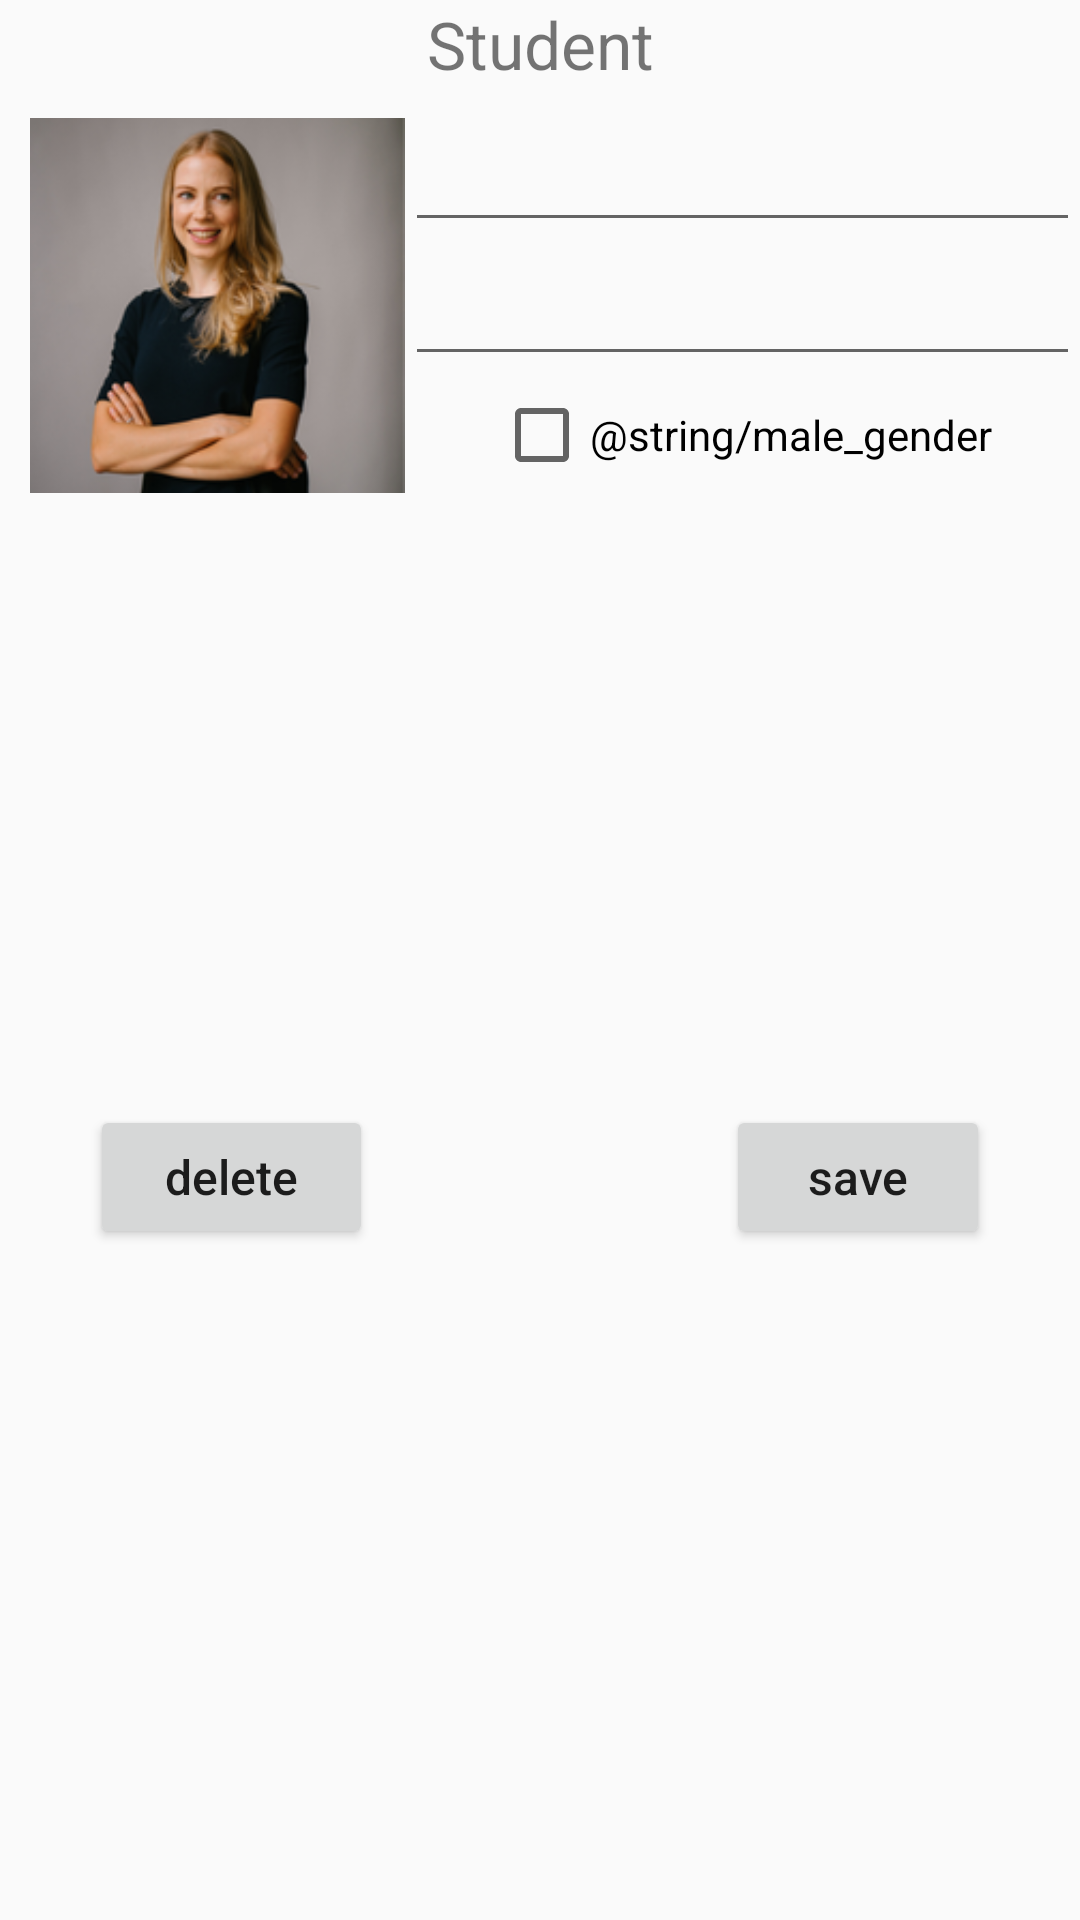

Produce the Android XML layout that renders to this screen, including the resource entries it uses.
<!-- AndroidManifest.xml: application theme AppTheme -->
<!-- res/layout/card.xml -->
<?xml version="1.0" encoding="utf-8"?>
<android.support.constraint.ConstraintLayout xmlns:android="http://schemas.android.com/apk/res/android"
    xmlns:app="http://schemas.android.com/apk/res-auto"
    xmlns:tools="http://schemas.android.com/tools"
    android:layout_width="match_parent"
    android:layout_height="match_parent"
    tools:context=".MainActivity">

    <TextView
        android:id="@+id/card__label"
        android:layout_width="wrap_content"
        android:layout_height="wrap_content"
        android:text="@string/student"
        android:textSize="22sp"
        app:layout_constraintEnd_toEndOf="parent"
        app:layout_constraintStart_toStartOf="parent"
        app:layout_constraintTop_toTopOf="parent" />


    <ImageView
        android:id="@+id/card__photo"
        android:layout_width="125dp"
        android:layout_height="125dp"
        android:layout_margin="10dp"
        android:scaleType="centerCrop"
        android:src="@drawable/female_2"
        app:layout_constraintStart_toStartOf="parent"
        app:layout_constraintTop_toBottomOf="@id/card__label"
        tools:ignore="MissingConstraints" />

    <EditText
        android:id="@+id/card__second_name"
        android:layout_width="0dp"
        android:layout_height="wrap_content"
        android:inputType="text"
        app:layout_constraintTop_toTopOf="@+id/card__photo"
        app:layout_constraintEnd_toEndOf="parent"
        app:layout_constraintStart_toEndOf="@id/card__photo"
        app:layout_constraintTop_toBottomOf="@id/card__label"
        app:layout_constraintVertical_chainStyle="packed" />

    <EditText
        android:id="@+id/card__first_name"
        android:layout_width="0dp"
        android:layout_height="wrap_content"
        android:inputType="text"
        app:layout_constraintBottom_toTopOf="@+id/card__male_gender"
        app:layout_constraintEnd_toEndOf="parent"
        app:layout_constraintStart_toEndOf="@id/card__photo"
        app:layout_constraintTop_toBottomOf="@id/card__second_name" />

    <CheckBox
        android:id="@+id/card__male_gender"
        android:layout_width="wrap_content"
        android:layout_height="wrap_content"
        android:text="@string/male_gender"
        app:layout_constraintBottom_toBottomOf="@id/card__photo"
        app:layout_constraintEnd_toEndOf="parent"
        app:layout_constraintStart_toEndOf="@id/card__photo"
        app:layout_constraintTop_toBottomOf="@id/card__first_name" />

    <Button
        android:id="@+id/card__delete_button"
        android:layout_width="wrap_content"
        android:layout_height="wrap_content"
        android:layout_marginStart="30dp"
        android:layout_marginLeft="30dp"
        android:layout_marginBottom="20dp"
        android:text="@string/delete"
        app:layout_constraintTop_toBottomOf="@id/card__photo"
        app:layout_constraintBottom_toBottomOf="parent"
        app:layout_constraintStart_toStartOf="parent" />

    <Button
        android:id="@+id/card__save_button"
        android:layout_width="wrap_content"
        android:layout_height="wrap_content"
        android:layout_marginEnd="30dp"
        android:layout_marginRight="30dp"
        android:layout_marginBottom="20dp"
        android:text="@string/save"
        app:layout_constraintTop_toBottomOf="@id/card__photo"
        app:layout_constraintBottom_toBottomOf="parent"
        app:layout_constraintEnd_toEndOf="parent" />
</android.support.constraint.ConstraintLayout>
<!-- resources referenced by this layout -->
<resources>
  <!-- drawable female_2: jpg bitmap (drawable, 36643 bytes) -->
  <string name="delete">delete</string>
  <string name="save">save</string>
  <string name="student">Student</string>
  <style name="AppTheme" parent="Theme.AppCompat.Light.DarkActionBar">
          
          <item name="colorPrimary">@color/colorPrimary</item>
          <item name="colorPrimaryDark">@color/colorPrimaryDark</item>
          <item name="colorAccent">@color/colorAccent</item>
          <item name="buttonStyle">@style/MyButton</item>
      </style>
  <color name="colorPrimary">#008577</color>
  <color name="colorPrimaryDark">#00574B</color>
  <color name="colorAccent">#D81B60</color>
  <style name="MyButton" parent="Widget.AppCompat.Button">
          <item name="android:textAllCaps">false</item>
          <item name="android:paddingLeft">25dp</item>
          <item name="android:paddingRight">25dp</item>
          <item name="android:fontFamily" tools:targetApi="jelly_bean">sans-serif-medium</item>
          <item name="android:textSize">16sp</item>
      </style>
</resources>
